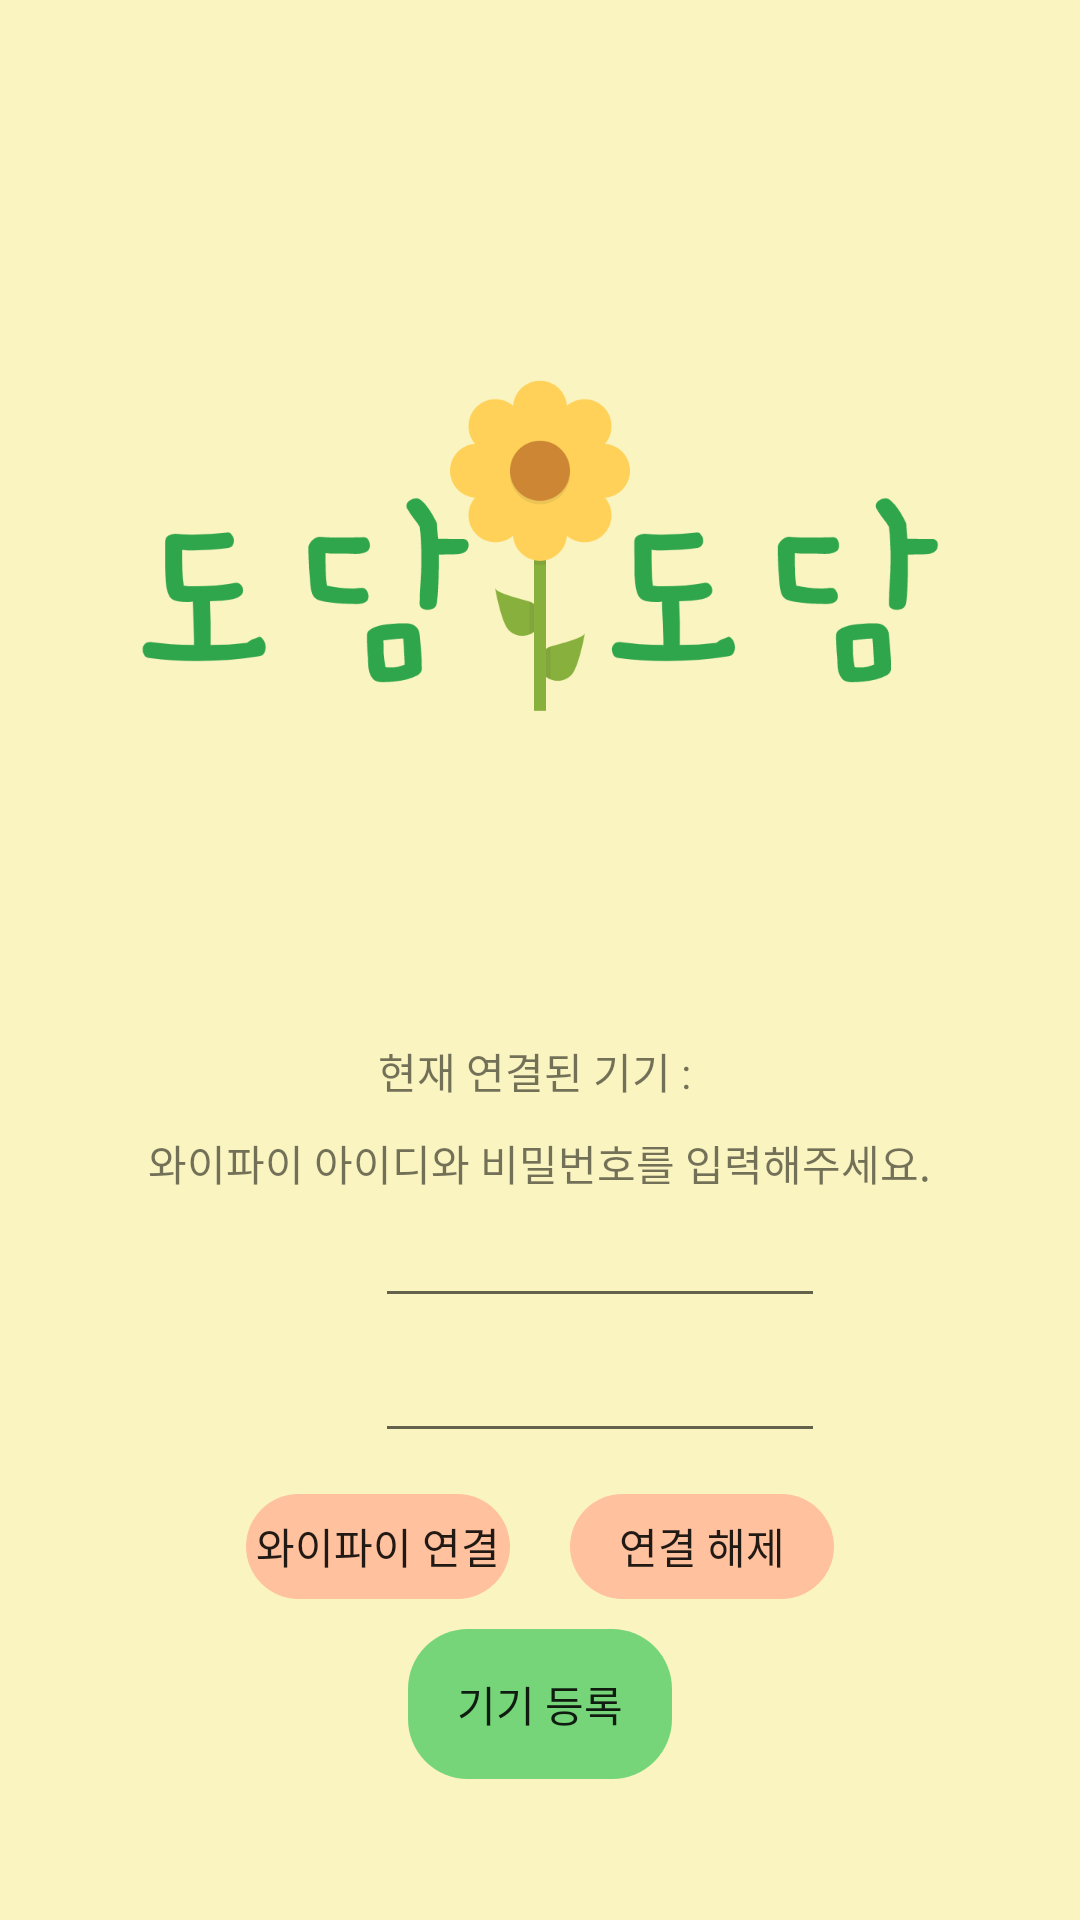

This screen was rendered from an Android layout file. Write that file and the resources it references.
<!-- AndroidManifest.xml: application theme Theme.AppCompat.Light.NoActionBar -->
<!-- res/layout/activity_wifi.xml -->
<?xml version="1.0" encoding="utf-8"?>
<LinearLayout xmlns:android="http://schemas.android.com/apk/res/android"
    xmlns:app="http://schemas.android.com/apk/res-auto"
    android:layout_width="match_parent"
    android:layout_height="match_parent"
    android:background="#FAF4C0"
    android:gravity="center"
    android:orientation="vertical">

    <LinearLayout
        android:layout_width="match_parent"
        android:layout_height="match_parent"
        android:gravity="center_horizontal"
        android:orientation="vertical"
        android:paddingTop="10dp"
        android:paddingBottom="10dp"
        android:visibility="gone">

        <LinearLayout
            android:layout_width="match_parent"
            android:layout_height="wrap_content"
            android:orientation="horizontal">

            <TextView
                android:layout_width="wrap_content"
                android:layout_height="wrap_content"
                android:text="connection state : " />

            <TextView
                android:id="@+id/connection_status_textview"
                android:layout_width="match_parent"
                android:layout_height="wrap_content"
                android:text="" />

        </LinearLayout>

        <LinearLayout
            android:layout_width="match_parent"
            android:layout_height="wrap_content"
            android:orientation="horizontal"
            android:weightSum="1">

            <EditText
                android:id="@+id/input_string_edittext"
                android:layout_width="0dp"
                android:layout_height="wrap_content"
                android:layout_weight="0.8"
                android:hint="input text here" />

            <Button
                android:id="@+id/send_button"
                android:layout_width="0dp"
                android:layout_height="wrap_content"
                android:layout_weight="0.2"
                android:text="Send" />
        </LinearLayout>

        <Button
            android:id="@+id/btnGoList"
            android:layout_width="wrap_content"
            android:layout_height="wrap_content"
            android:text="이동" />

        <ListView
            android:id="@+id/message_listview"
            android:layout_width="wrap_content"
            android:layout_height="wrap_content" />

    </LinearLayout>

    <LinearLayout
        android:layout_width="wrap_content"
        android:layout_height="wrap_content"
        android:gravity="center"
        android:orientation="vertical">

        <TextView
            android:layout_width="wrap_content"
            android:layout_height="wrap_content"
            android:text="@string/wifi"
            android:textSize="30sp"
            android:visibility="gone" />

        <ImageView
            android:layout_width="300sp"
            android:layout_height="300sp"
            android:src="@drawable/dodamlogo" />

        <TextView
            android:id="@+id/tvConnectedDevice"
            android:layout_width="wrap_content"
            android:layout_height="wrap_content"
            android:layout_marginBottom="10sp"
            android:fontFamily="@font/ddukbokki"
            android:text="현재 연결된 기기 : " />

        <TextView
            android:layout_width="wrap_content"
            android:layout_height="wrap_content"
            android:fontFamily="@font/ddukbokki"
            android:text="와이파이 아이디와 비밀번호를 입력해주세요." />

        <LinearLayout
            android:layout_width="wrap_content"
            android:layout_height="wrap_content"
            android:orientation="horizontal">

            <ImageView
                android:layout_width="40sp"
                android:layout_height="40sp"
                android:layout_marginTop="5sp"
                android:autofillHints="wifi id"
                android:scaleType="fitXY"
                android:src="@drawable/ic_baseline_wifi_24" />

            <EditText
                android:id="@+id/edtWifiId"
                android:layout_width="150sp"
                android:layout_height="wrap_content" />

        </LinearLayout>

        <LinearLayout
            android:layout_width="wrap_content"
            android:layout_height="wrap_content"
            android:orientation="horizontal">

            <ImageView
                android:layout_width="40sp"
                android:layout_height="40sp"
                android:layout_marginTop="5sp"
                android:autofillHints="wifi password"
                android:scaleType="fitXY"
                android:src="@drawable/ic_baseline_lock_24" />

            <EditText
                android:id="@+id/edtWifiPw"
                android:layout_width="150sp"
                android:layout_height="wrap_content"
                android:inputType="textPassword"/>

        </LinearLayout>

        <LinearLayout
            android:layout_width="wrap_content"
            android:layout_height="wrap_content"
            android:gravity="center"
            android:orientation="horizontal">

            <Button
                android:id="@+id/btnSend"
                android:layout_width="wrap_content"
                android:layout_height="35dp"
                android:background="@drawable/loginbutton"
                android:backgroundTint="#FFC19E"
                android:fontFamily="@font/ddukbokki"
                android:text="와이파이 연결"
                android:layout_margin="10dp"/>

            <Button
                android:id="@+id/btnReset"
                android:layout_width="wrap_content"
                android:layout_height="35dp"
                android:background="@drawable/loginbutton"
                android:backgroundTint="#FFC19E"
                android:fontFamily="@font/ddukbokki"
                android:text="연결 해제"
                android:layout_margin="10dp"/>

        </LinearLayout>

        <Button
            android:id="@+id/btnRegist"
            android:layout_width="wrap_content"
            android:layout_height="50dp"
            android:background="@drawable/loginbutton"
            android:backgroundTint=" #75D578"
            android:fontFamily="@font/ddukbokki"
            android:text="기기 등록" />

    </LinearLayout>

</LinearLayout>
<!-- resources referenced by this layout -->
<resources>
  <!-- drawable dodamlogo: png bitmap (drawable, 28566 bytes) -->
  <!-- drawable loginbutton (drawable) -->
  <?xml version="1.0" encoding="utf-8"?>
  <selector xmlns:android="http://schemas.android.com/apk/res/android">
      <item>
          <shape android:shape="rectangle">
              <corners android:radius="20dp"></corners>
  
  
          </shape>
      </item>
  </selector>
  <string name="wifi">와이파이</string>
</resources>
